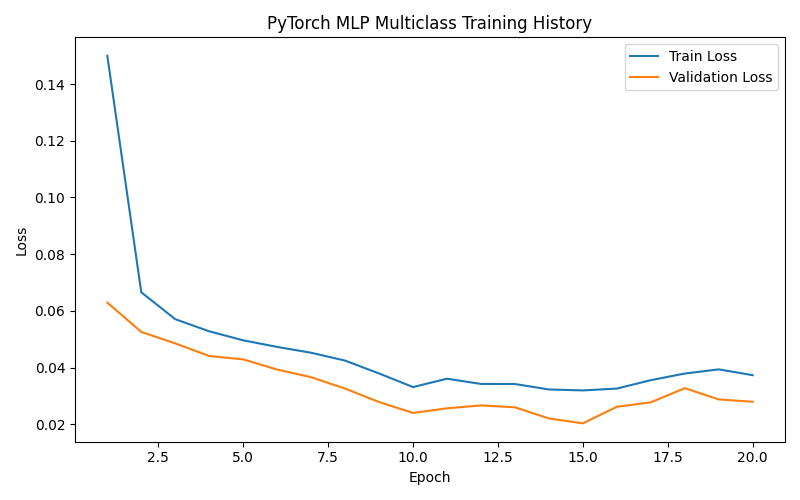

The file beside this chart, header and first rows:
epoch, train_loss, val_loss
1, 0.15, 0.06294
2, 0.06658, 0.05261
3, 0.0571, 0.04855
4, 0.05282, 0.04412
5, 0.04965, 0.04293
6, 0.04732, 0.03934
7, 0.04526, 0.03664
8, 0.0425, 0.03262
9, 0.03796, 0.02789
10, 0.03317, 0.02404
11, 0.03611, 0.02568
12, 0.03427, 0.0267
13, 0.03424, 0.02603
14, 0.03232, 0.0221
15, 0.03199, 0.02038
16, 0.03263, 0.02623
17, 0.0356, 0.02779
18, 0.03793, 0.03277
19, 0.0394, 0.02881
20, 0.03735, 0.02798
